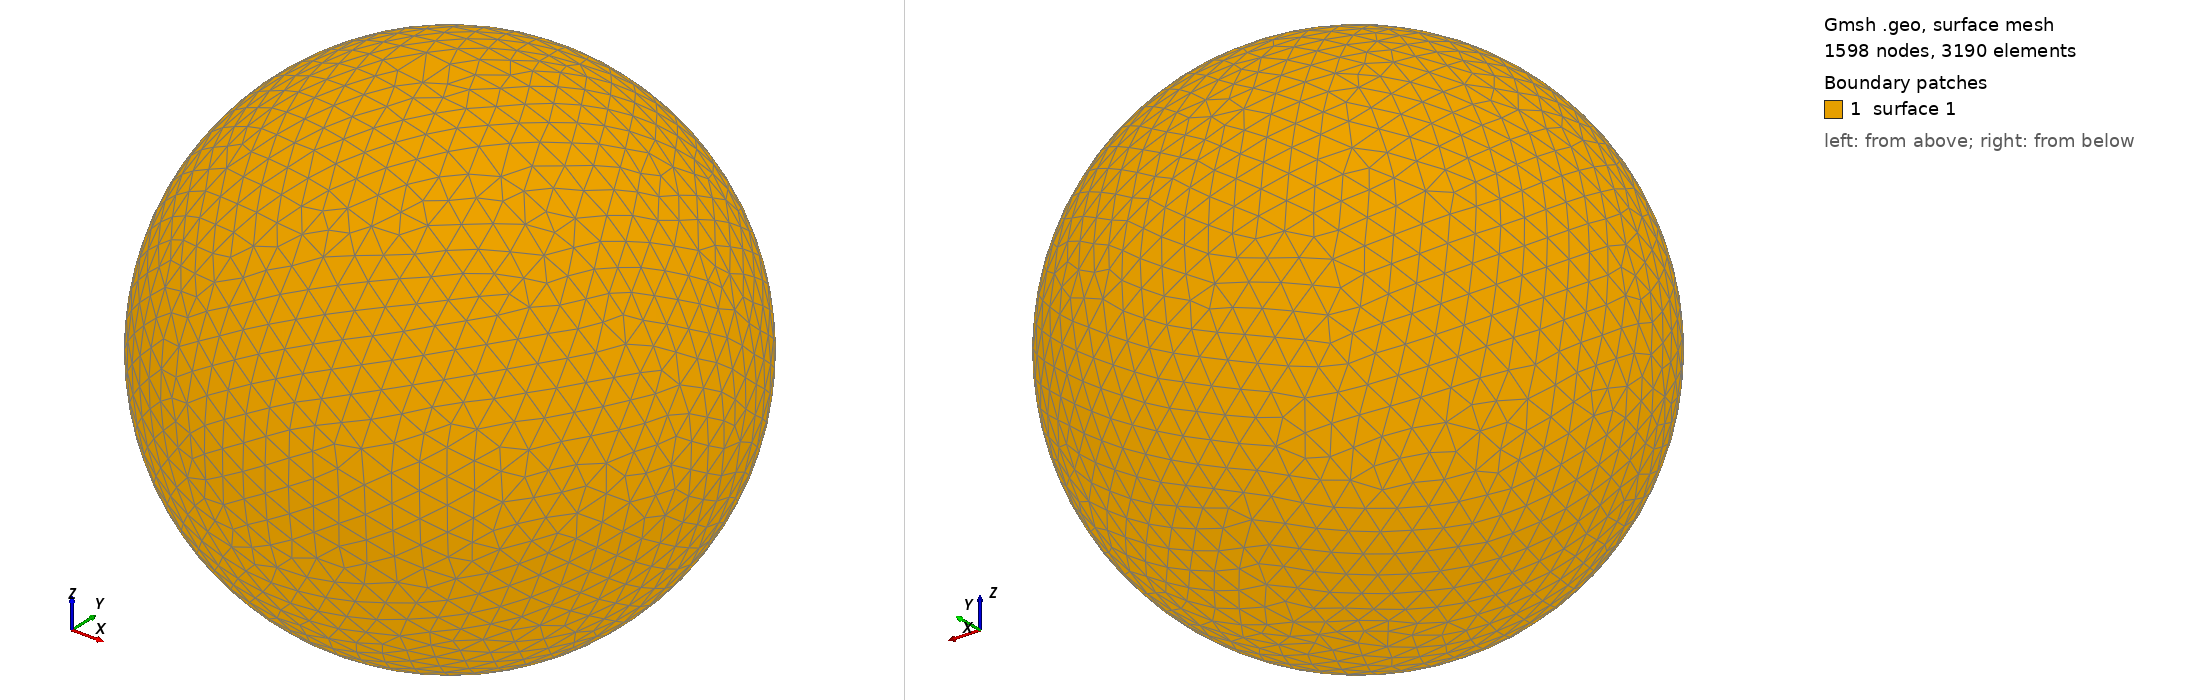

Gmsh geometry script, surface-meshed: 1598 nodes, 3190 surface elements. Boundary patches (legend numbers): 1 surface 1. Left view from above one corner, right view from below the opposite corner. The script declares no physical surfaces, so the legend lists its geometric surfaces. The drawing asked Gmsh for element sizes between 1% and 20% of the model's largest extent; the script's own settings can give other sizes.

=== shot0452.geo (drawn) ===
SetFactory("OpenCASCADE");
Point(1) = {0,0,0,0};
Sphere(1) = {0,0,0,0.00505900};
MeshSize{ PointsOf{ Surface{:}; } } = 0.000505900;
Mesh.ElementOrder=1;
Mesh.Format=39;
